Run: headless pygame with SDL's dummy video driver; simulated clock (each Clock.tick advances the game by its frame time, no real sleeping); random seed 0; keys injected as events and as key.get_pressed() state; no mouse input.
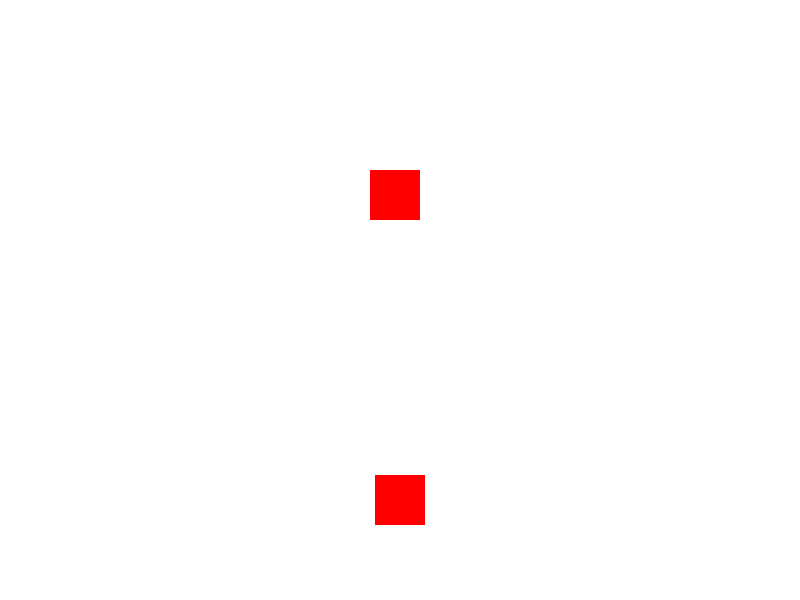
Frame 1 of 4 · flips 1–60 · no input
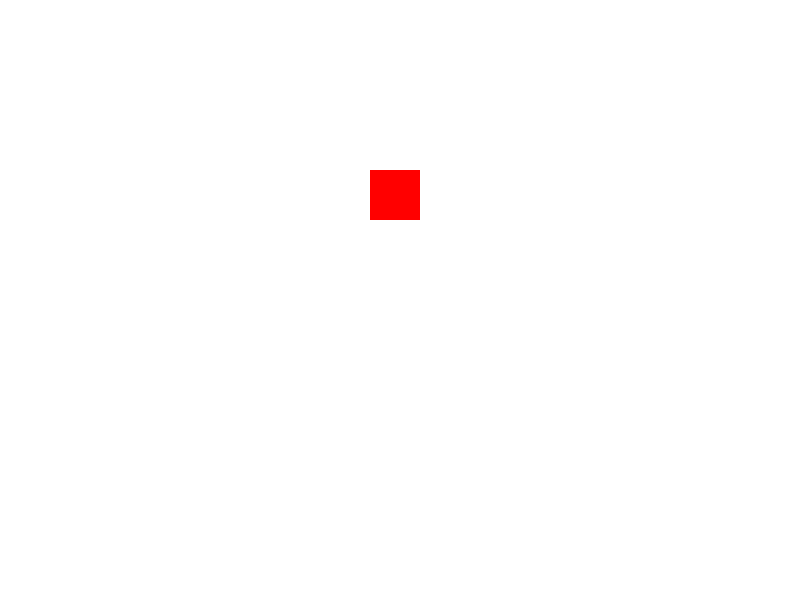
Frame 2 of 4 · flips 61–180 · tapped SPACE, RETURN · held RIGHT (→), D
Frame 3 of 4 · flips 181–300 · held DOWN (↓), S · screen unchanged from frame 2, image omitted
Frame 4 of 4 · flips 301–420 · held LEFT (←), A, UP (↑), W · screen same as frame 1, image omitted

The pygame program that drew these frames:

import pygame as py
import sys

py.init()

WIDTH=800
HEIGHT=600

screen = py.display.set_mode((WIDTH, HEIGHT))
py.display.set_caption("충돌 감지 예제")
clock = py.time.Clock()

player=py.Rect(0,0,50,50)
player.center=(400,500)
player_speed=5
enemy=py.Rect(0,0,60,60)
enemy.center=(400,200)

running=True
while running:
    clock.tick(60)
    for event in py.event.get():
        if event.type == py.QUIT:
            running = False
    screen.fill((255,255,255))
    keys=py.key.get_pressed()
    if keys[py.K_a]:
        player.x -= player_speed
    if keys[py.K_d]:
        player.x += player_speed
    if keys[py.K_s]:
        player.y += player_speed
    if keys[py.K_w]:
        player.y -= player_speed

    player_ob = py.Rect(player.x, player.y, 50, 50)
    py.draw. rect(screen, (255,0,0), player_ob)
    
    enemy_ob = py.Rect(enemy.x, enemy.y, 50, 50)
    py.draw. rect(screen, (255,0,0), enemy_ob)
    py.display.flip()

py.quit()
sys.exit()
